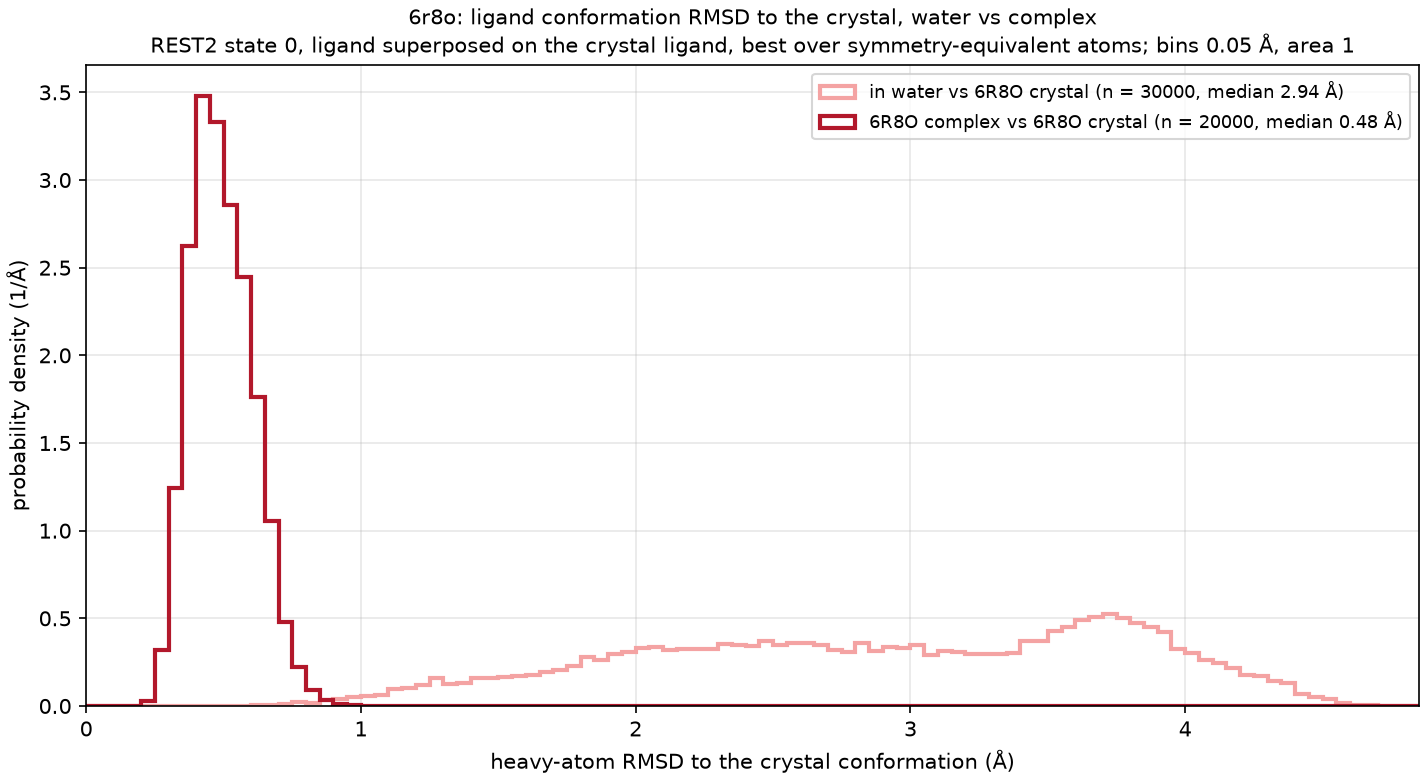

Source data for this figure (header and first rows):
curve, frames, median_A, frac_below_1A, frac_below_1.5A
in water vs 6R8O crystal, 30000, 2.940, 0.010, 0.068
6R8O complex vs 6R8O crystal, 20000, 0.484, 1.000, 1.000
